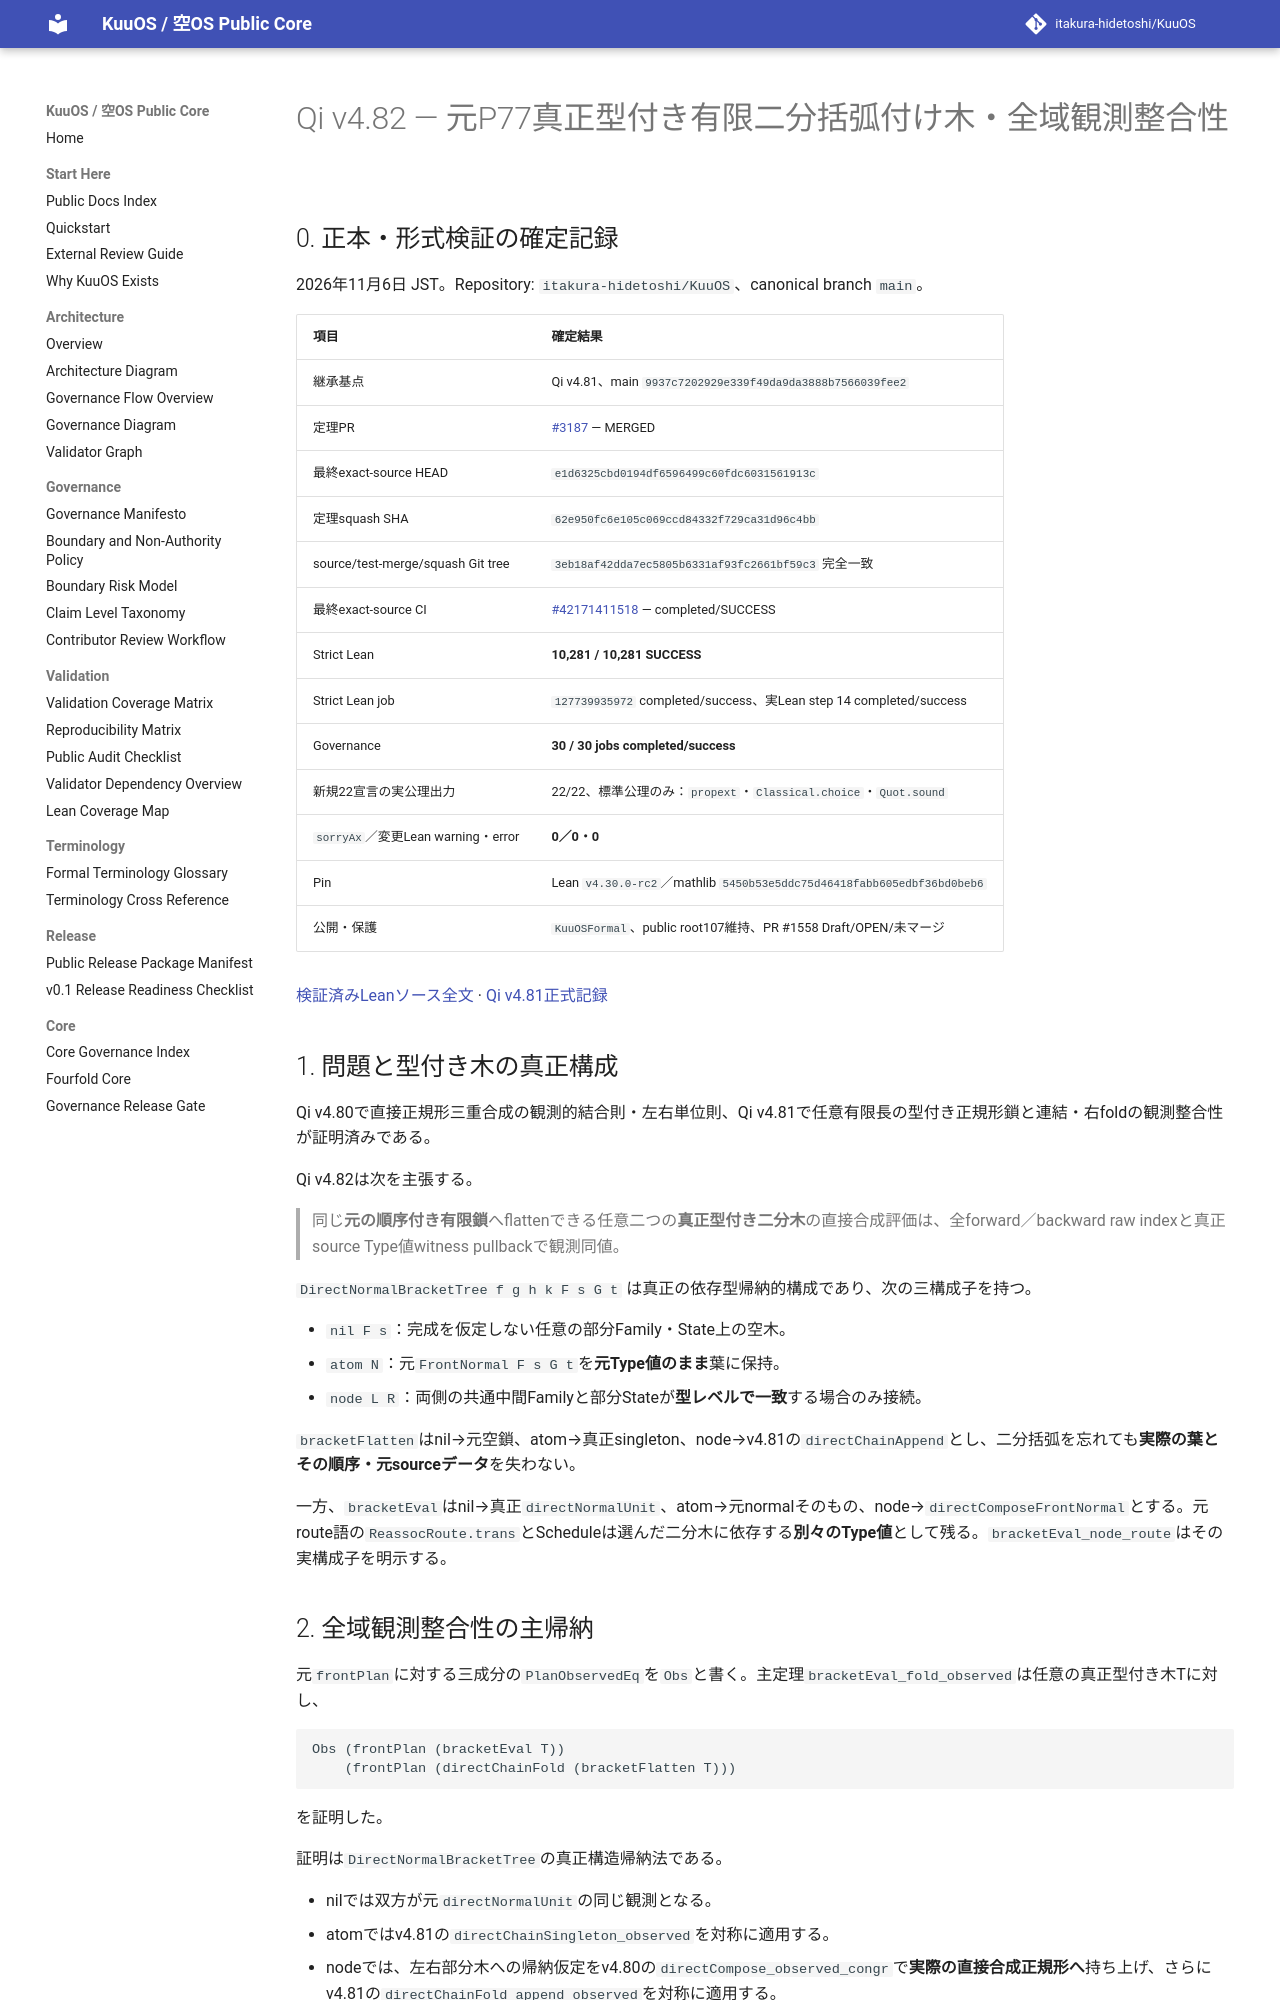

repository: itakura-hidetoshi/KuuOS · page: formal/Qi-v4_82-original-P77-typed-binary-normal-brackets/index.html · generator: mkdocs

# Qi v4.82 — 元P77真正型付き有限二分括弧付け木・全域観測整合性

## 0. 正本・形式検証の確定記録

2026年11月6日 JST。Repository: `itakura-hidetoshi/KuuOS`、canonical branch `main`。

| 項目 | 確定結果 |
|---|---|
| 継承基点 | Qi v4.81、main `9937c7202929e339f49da9da3888b7566039fee2` |
| 定理PR | [#3187](https://github.com/itakura-hidetoshi/KuuOS/pull/3187) — MERGED |
| 最終exact-source HEAD | `e1d6325cbd0194df6596499c60fdc6031561913c` |
| 定理squash SHA | `62e950fc6e105c069ccd84332f729ca31d96c4bb` |
| source/test-merge/squash Git tree | `3eb18af42dda7ec5805b6331af93fc2661bf59c3` 完全一致 |
| 最終exact-source CI | [#42171411518](https://github.com/itakura-hidetoshi/KuuOS/actions/runs/42171411518) — completed/SUCCESS |
| Strict Lean | **10,281 / 10,281 SUCCESS** |
| Strict Lean job | `127739935972` completed/success、実Lean step 14 completed/success |
| Governance | **30 / 30 jobs completed/success** |
| 新規22宣言の実公理出力 | 22/22、標準公理のみ：`propext`・`Classical.choice`・`Quot.sound` |
| `sorryAx`／変更Lean warning・error | **0／0・0** |
| Pin | Lean `v4.30.0-rc2`／mathlib `5450b53e5ddc75d46418fabb605edbf36bd0beb6` |
| 公開・保護 | `KuuOSFormal`、public root107維持、PR #1558 Draft/OPEN/未マージ |

[検証済みLeanソース全文](../../formal/KUOS/Architecture/QiWuxingGK5CHP77TypedBinaryNormalBracketTreesV4_82.lean) · [Qi v4.81正式記録](Qi-v4_81-original-P77-finite-direct-normal-chains.md)

## 1. 問題と型付き木の真正構成

Qi v4.80で直接正規形三重合成の観測的結合則・左右単位則、Qi v4.81で任意有限長の型付き正規形鎖と連結・右foldの観測整合性が証明済みである。

Qi v4.82は次を主張する。

> 同じ**元の順序付き有限鎖**へflattenできる任意二つの**真正型付き二分木**の直接合成評価は、全forward／backward raw indexと真正source Type値witness pullbackで観測同値。

`DirectNormalBracketTree f g h k F s G t` は真正の依存型帰納的構成であり、次の三構成子を持つ。

- `nil F s`：完成を仮定しない任意の部分Family・State上の空木。
- `atom N`：元`FrontNormal F s G t`を**元Type値のまま**葉に保持。
- `node L R`：両側の共通中間Familyと部分Stateが**型レベルで一致**する場合のみ接続。

`bracketFlatten`はnil→元空鎖、atom→真正singleton、node→v4.81の`directChainAppend`とし、二分括弧を忘れても**実際の葉とその順序・元sourceデータ**を失わない。

一方、`bracketEval`はnil→真正`directNormalUnit`、atom→元normalそのもの、node→`directComposeFrontNormal`とする。元route語の`ReassocRoute.trans`とScheduleは選んだ二分木に依存する**別々のType値**として残る。`bracketEval_node_route`はその実構成子を明示する。

## 2. 全域観測整合性の主帰納

元`frontPlan`に対する三成分の`PlanObservedEq`を`Obs`と書く。主定理`bracketEval_fold_observed`は任意の真正型付き木Tに対し、

```text
Obs (frontPlan (bracketEval T))
    (frontPlan (directChainFold (bracketFlatten T)))
```

を証明した。

証明は`DirectNormalBracketTree`の真正構造帰納法である。

- nilでは双方が元`directNormalUnit`の同じ観測となる。
- atomではv4.81の`directChainSingleton_observed`を対称に適用する。
- nodeでは、左右部分木への帰納仮定をv4.80の`directCompose_observed_congr`で**実際の直接合成正規形へ**持ち上げ、さらにv4.81の`directChainFold_append_observed`を対称に適用する。

重要なのはPlanの`trans`値と`frontPlan (directComposeFrontNormal ...)`を無条件に同一視しない点である。上記合同性定理が、必要な観測関係を証明付きで媒介する。
